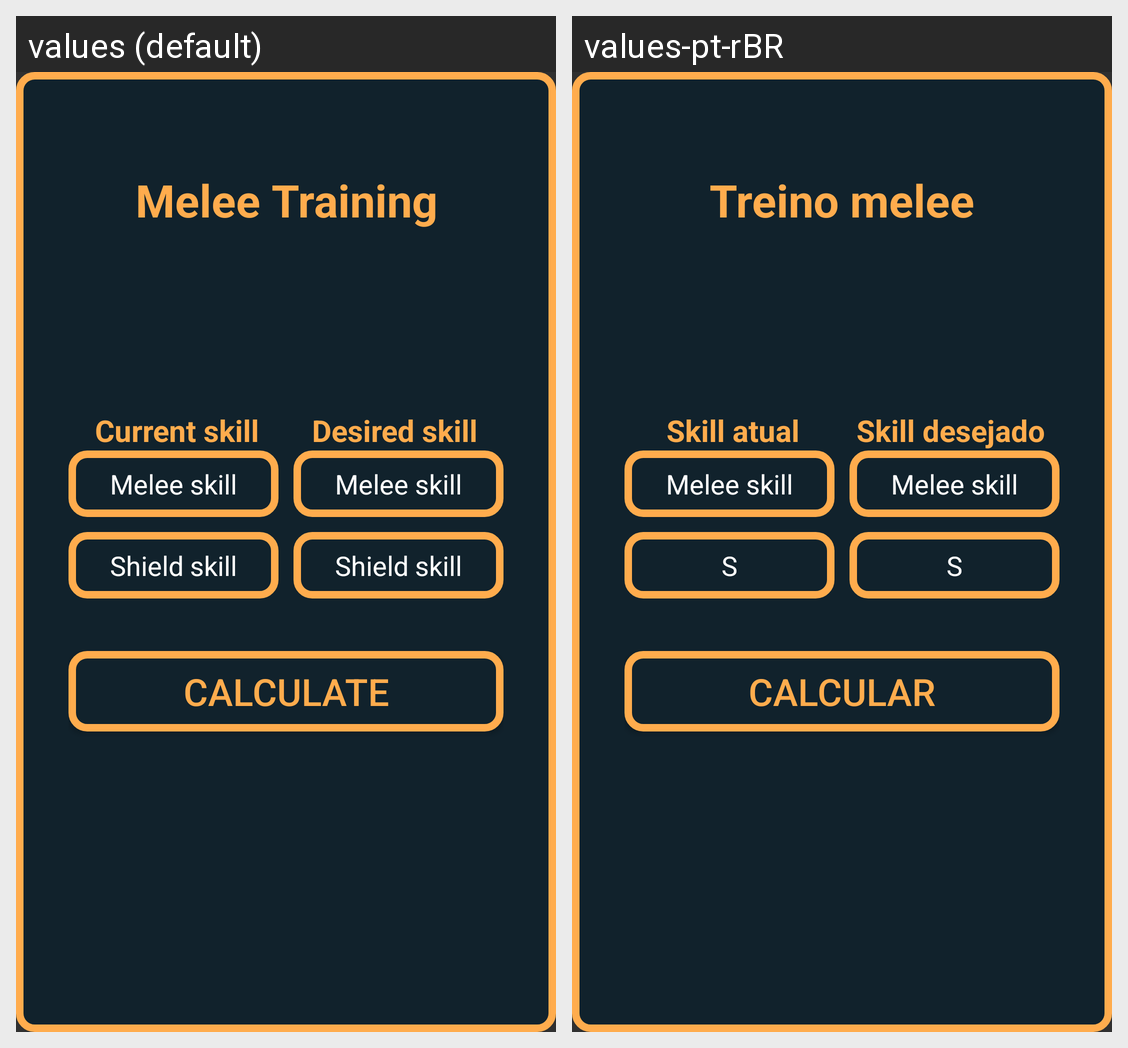

The Android screen above is rendered under two locales of the same app. Produce the string resources it draws, with the default and per-locale values.
Android screen res/layout/activity_melee_training.xml rendered under 2 locales, left to right: values (default), values-pt-rBR. Device: Nexus 5 (rendered at 1080×1920; each locale shown at half size, 540×960, under a caption strip naming it); theme Theme.AppCompat.NoActionBar.
Strings drawn on this screen, with the default value and each locale's value (text and hints the layout hard-codes, and strings that could not be matched under every locale, appear in the picture but are not listed):

melee_training
  values: Melee Training
  values-pt-rBR: Treino melee

current_skill
  values: Current skill
  values-pt-rBR: Skill atual

desired_skill
  values: Desired skill
  values-pt-rBR: Skill desejado

melee_skill
  values: Melee skill
  values-pt-rBR: Melee skill  [not translated; the default value is used]

shield_skill
  values: Shield skill
  values-pt-rBR: S

calculate
  values: Calculate
  values-pt-rBR: Calcular
